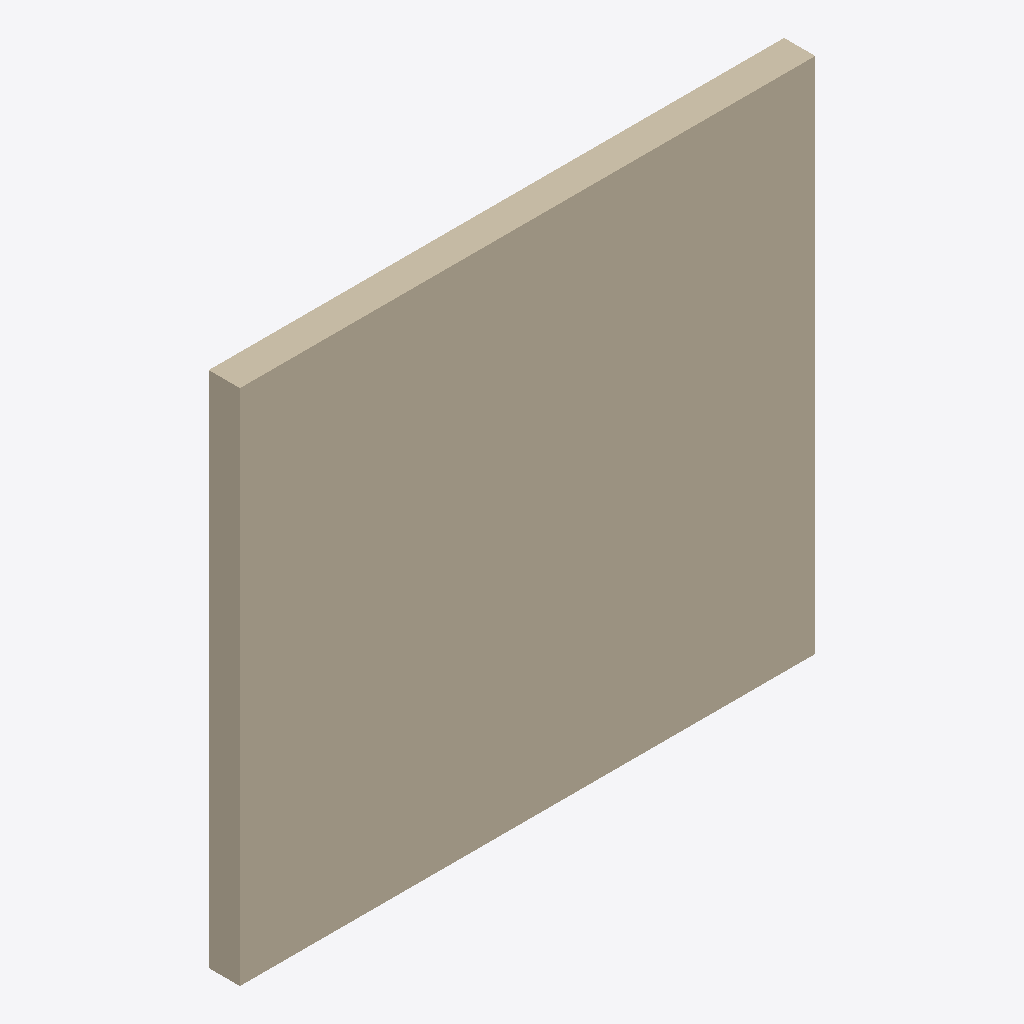
Isometric view of an IFC building model (IFC-SPF (STEP), schema IFC4, length unit millimetre), seen from the south-west, elements coloured by IFC class: 1 wall (beige).
Extent 3.0 m × 0.2 m × 2.7 m (x, y, z). Storeys (1): Nivel de referencia at 0.00 m. Elements (1): 1 IfcWall.

HEADER;
FILE_DESCRIPTION(('ViewDefinition [ReferenceView_V1.2]'),'2;1');
FILE_NAME('EST.MUR.MAD-EL.GS004.ifc','2026-10-02T00:00:00',('VIVA'),('VIVA Fase 3'),'VIVA JSON v3 independent IFC generator','VIVA','');
FILE_SCHEMA(('IFC4'));
ENDSEC;
DATA;
#6=IFCPROJECT('0daM3KuRnLjfrNqS$_SgKS',$,'VIVA catalogo v3','Modelo de muestra IFC4 creado a partir de JSON v3',$,$,$,(#5),#2);
#10=IFCSITE('0DfZHzz7XGYhTsQ1ekZeUL',$,'Emplazamiento ficticio',$,$,#9,$,$,.ELEMENT.,$,$,$,$,$);
#14=IFCBUILDING('0CasIdYmTRR9k5tA5f1JI0',$,'Muestra independiente',$,$,#13,$,$,.ELEMENT.,$,$,$);
#18=IFCBUILDINGSTOREY('3$JlseEqPSswieOiLfEmEx',$,'Nivel de referencia',$,$,#17,$,$,.ELEMENT.,0.0);
#25=IFCWALL('1p021Cg4PHpPNxPKcXytj2',$,'Muro estructural de entramado ligero C24 48x148 mm con tablero estructural P5 de 15 mm','Muro estructural exterior de entramado ligero de madera aserrada de pino silvestre con certificado PEFC, de 48x148 mm, clase resistente C24 y calidad T2, cortado y numerado en taller, unido con clavos',$,#24,$,'EST.MUR.MAD-EL.GS004',.NOTDEFINED.);
ENDSEC;
